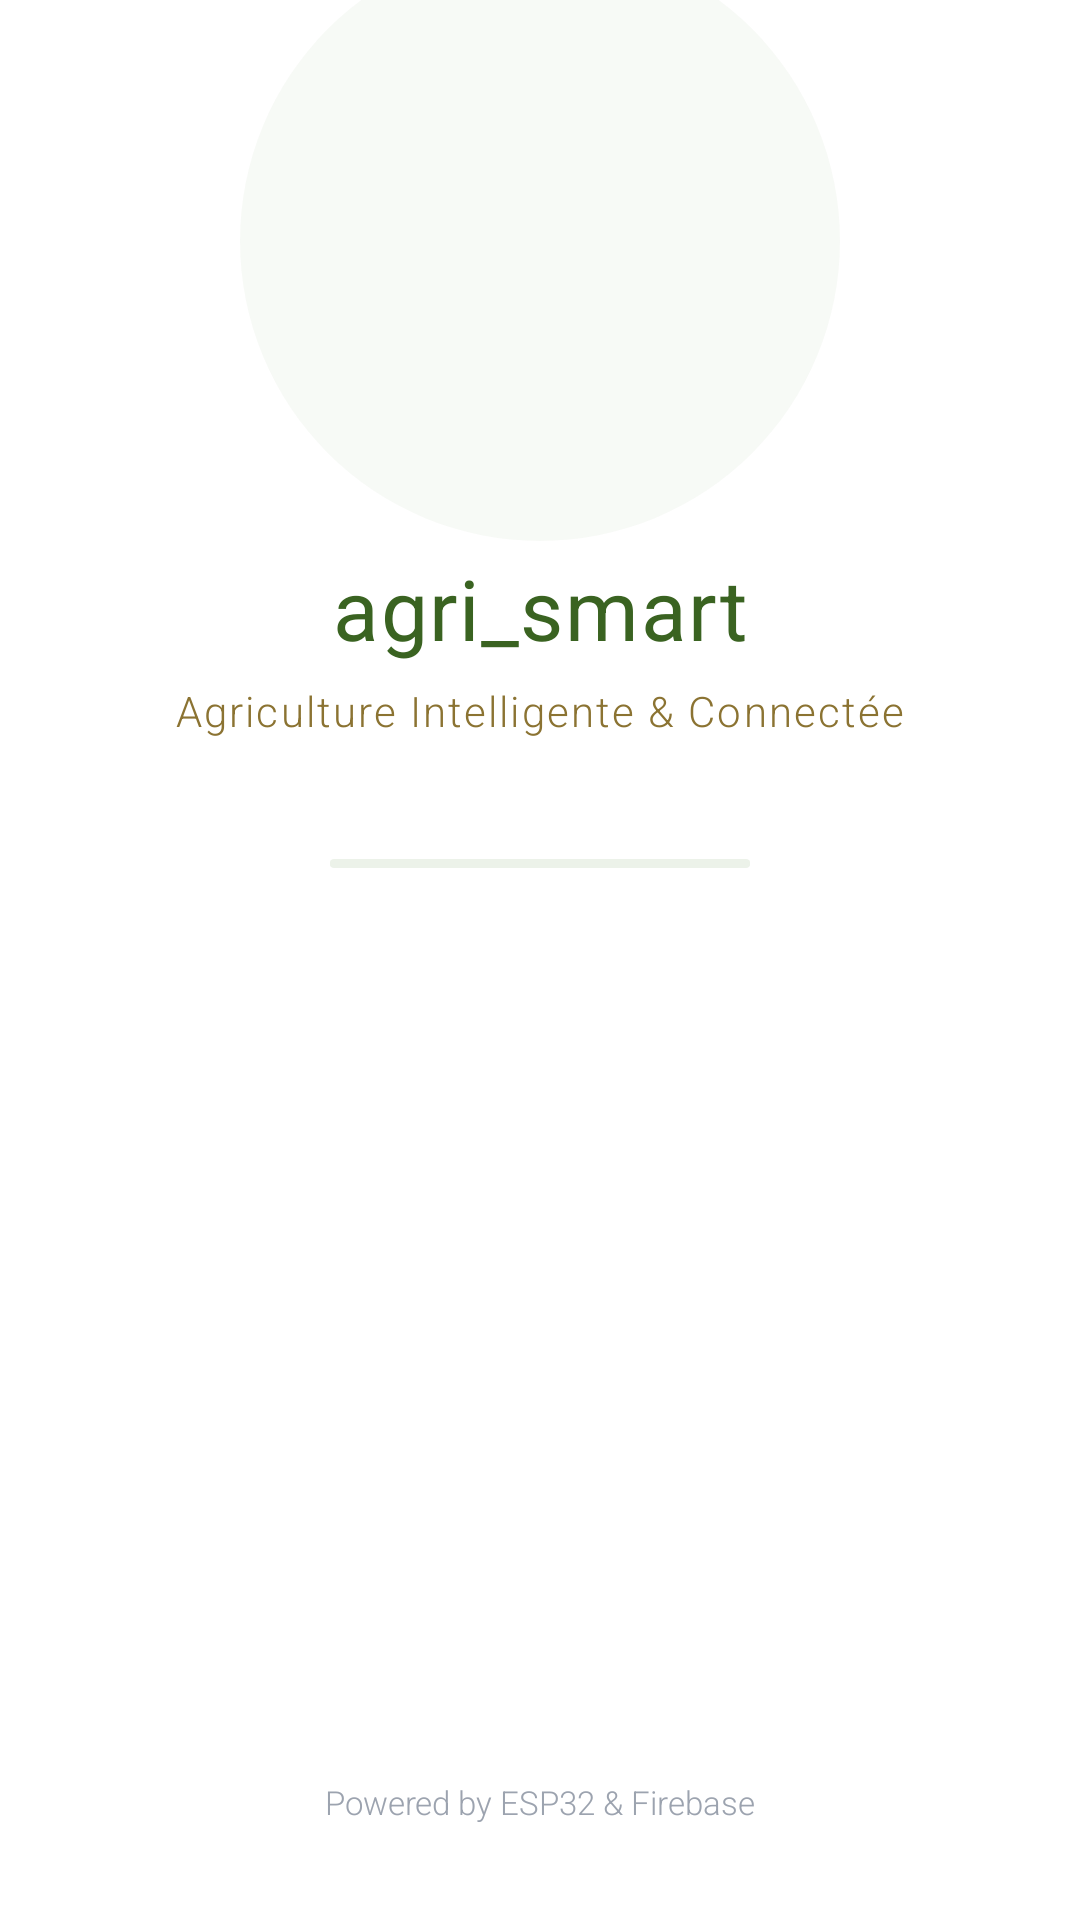

Reconstruct the res/layout file that produces this screen, plus the resources it refers to.
<!-- AndroidManifest.xml: activity theme Theme.Agri_app.Splash -->
<!-- res/layout/activity_splash.xml -->
<?xml version="1.0" encoding="utf-8"?>
<androidx.constraintlayout.widget.ConstraintLayout xmlns:android="http://schemas.android.com/apk/res/android"
    xmlns:app="http://schemas.android.com/apk/res-auto"
    android:layout_width="match_parent"
    android:layout_height="match_parent"
    android:background="@color/background_primary">

    
    <ImageView
        android:id="@+id/ivLogo"
        android:layout_width="160dp"
        android:layout_height="160dp"
        android:src="@drawable/logo_agri_smart"
        android:scaleType="fitCenter"
        android:contentDescription="Logo"
        app:layout_constraintBottom_toTopOf="@id/tvAppName"
        app:layout_constraintEnd_toEndOf="parent"
        app:layout_constraintStart_toStartOf="parent"
        app:layout_constraintTop_toTopOf="parent"
        app:layout_constraintVertical_chainStyle="packed"
        app:layout_constraintVertical_bias="0.35"/>

    
    <View
        android:id="@+id/glowCircle"
        android:layout_width="200dp"
        android:layout_height="200dp"
        android:background="@drawable/bg_icon_circle"
        android:alpha="0.4"
        app:layout_constraintBottom_toBottomOf="@id/ivLogo"
        app:layout_constraintEnd_toEndOf="@id/ivLogo"
        app:layout_constraintStart_toStartOf="@id/ivLogo"
        app:layout_constraintTop_toTopOf="@id/ivLogo"/>

    
    <TextView
        android:id="@+id/tvAppName"
        android:layout_width="wrap_content"
        android:layout_height="wrap_content"
        android:layout_marginTop="24dp"
        android:fontFamily="sans-serif-bold"
        android:text="agri_smart"
        android:textColor="@color/primary_dark"
        android:textSize="28sp"
        android:letterSpacing="0.02"
        app:layout_constraintEnd_toEndOf="parent"
        app:layout_constraintStart_toStartOf="parent"
        app:layout_constraintTop_toBottomOf="@id/ivLogo"/>

    
    <TextView
        android:id="@+id/tvSubtitle"
        android:layout_width="wrap_content"
        android:layout_height="wrap_content"
        android:layout_marginTop="6dp"
        android:fontFamily="sans-serif-light"
        android:text="Agriculture Intelligente &amp; Connectée"
        android:textColor="@color/secondary"
        android:textSize="14sp"
        android:letterSpacing="0.05"
        app:layout_constraintEnd_toEndOf="parent"
        app:layout_constraintStart_toStartOf="parent"
        app:layout_constraintTop_toBottomOf="@id/tvAppName"/>

    
    <com.google.android.material.progressindicator.LinearProgressIndicator
        android:id="@+id/progressBar"
        android:layout_width="140dp"
        android:layout_height="wrap_content"
        android:layout_marginTop="40dp"
        android:indeterminate="true"
        app:indicatorColor="@color/primary"
        app:trackColor="@color/primary_surface"
        app:trackCornerRadius="4dp"
        app:trackThickness="3dp"
        app:layout_constraintEnd_toEndOf="parent"
        app:layout_constraintStart_toStartOf="parent"
        app:layout_constraintTop_toBottomOf="@id/tvSubtitle"/>

    
    <TextView
        android:id="@+id/tvPowered"
        android:layout_width="wrap_content"
        android:layout_height="wrap_content"
        android:layout_marginBottom="32dp"
        android:fontFamily="sans-serif-light"
        android:text="@string/splash_powered"
        android:textColor="@color/text_tertiary"
        android:textSize="11sp"
        app:layout_constraintBottom_toBottomOf="parent"
        app:layout_constraintEnd_toEndOf="parent"
        app:layout_constraintStart_toStartOf="parent"/>

</androidx.constraintlayout.widget.ConstraintLayout>
<!-- resources referenced by this layout -->
<resources>
  <color name="background_primary">#FFFFFFFF</color>
  <color name="primary">#FF4A7C2B</color>
  <color name="primary_dark">#FF3A6321</color>
  <color name="primary_surface">#1A4A7C2B</color>
  <color name="secondary">#FF8B7332</color>
  <color name="text_tertiary">#FF9CA3AF</color>
  <!-- drawable bg_icon_circle (drawable) -->
  <?xml version="1.0" encoding="utf-8"?>
  <shape xmlns:android="http://schemas.android.com/apk/res/android" android:shape="oval">
      <solid android:color="#1A4A7C2B"/>
      <size android:width="48dp" android:height="48dp"/>
  </shape>
  <string name="splash_powered">Powered by ESP32 &amp; Firebase</string>
  <style name="Theme.Agri_app.Splash" parent="Theme.Material3.Light.NoActionBar">
          <item name="android:windowBackground">@color/background_primary</item>
          <item name="android:statusBarColor">@color/background_primary</item>
          <item name="android:navigationBarColor">@color/background_primary</item>
          <item name="android:windowLightStatusBar">true</item>
      </style>
</resources>
